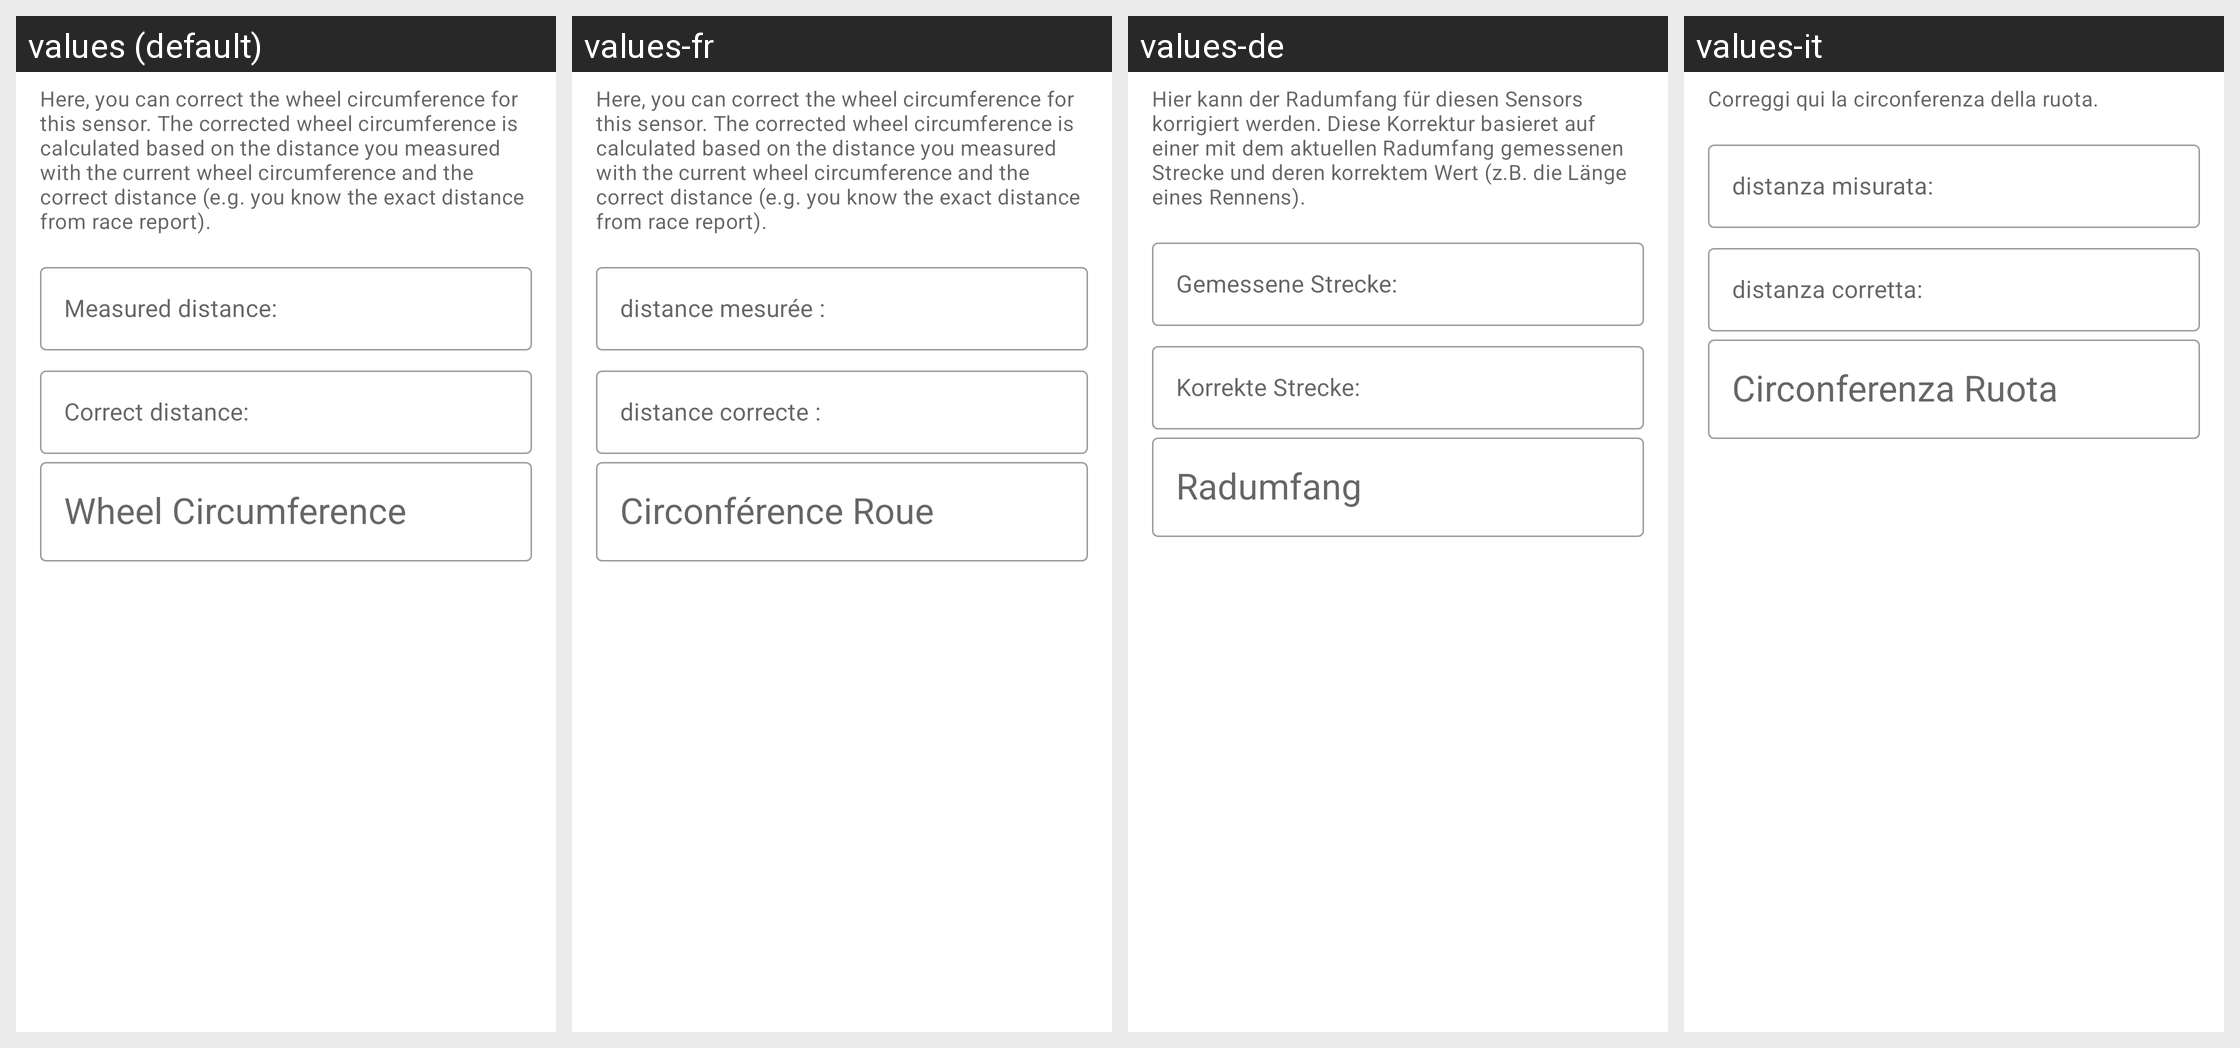

Translations of the strings shown on this Android screen, per locale in the grid:
Android screen res/layout/dialog_correct_calibration_factor.xml rendered under 4 locales, left to right: values (default), values-fr, values-de, values-it. Device: Nexus 5 (rendered at 1080×1920; each locale shown at half size, 540×960, under a caption strip naming it); theme Theme.MaterialComponents.DayNight.NoActionBar.
Other locales in the repository, not shown: values-es, values-ja, values-nl, values-pl, values-pt.
Strings drawn on this screen, with the default value and each locale's value (text and hints the layout hard-codes, and strings that could not be matched under every locale, appear in the picture but are not listed):

devices_correct_calibration_explanation_bike
  values: Here, you can correct the wheel circumference for this sensor. The corrected wheel circumference is calculated based on the distance you measured with the current wheel circumference and the correct distance (e.g. you know the exact distance from race report).
  values-fr: Here, you can correct the wheel circumference for this sensor. The corrected wheel circumference is calculated based on the distance you measured with the current wheel circumference and the correct distance (e.g. you know the exact distance from race report).  [not translated; the default value is used]
  values-de: Hier kann der Radumfang für diesen Sensors korrigiert werden. Diese Korrektur basieret auf einer mit dem aktuellen Radumfang gemessenen Strecke und deren korrektem Wert (z.B. die Länge eines Rennens).
  values-it: Correggi qui la circonferenza della ruota.

devices_measuredDistanceText
  values: Measured distance:
  values-fr: distance mesurée :
  values-de: Gemessene Strecke:
  values-it: distanza misurata:

devices_correctDistanceText
  values: Correct distance:
  values-fr: distance correcte :
  values-de: Korrekte Strecke:
  values-it: distanza corretta:

devices_wheel_circumference
  values: Wheel Circumference
  values-fr: Circonférence Roue
  values-de: Radumfang
  values-it: Circonferenza Ruota
